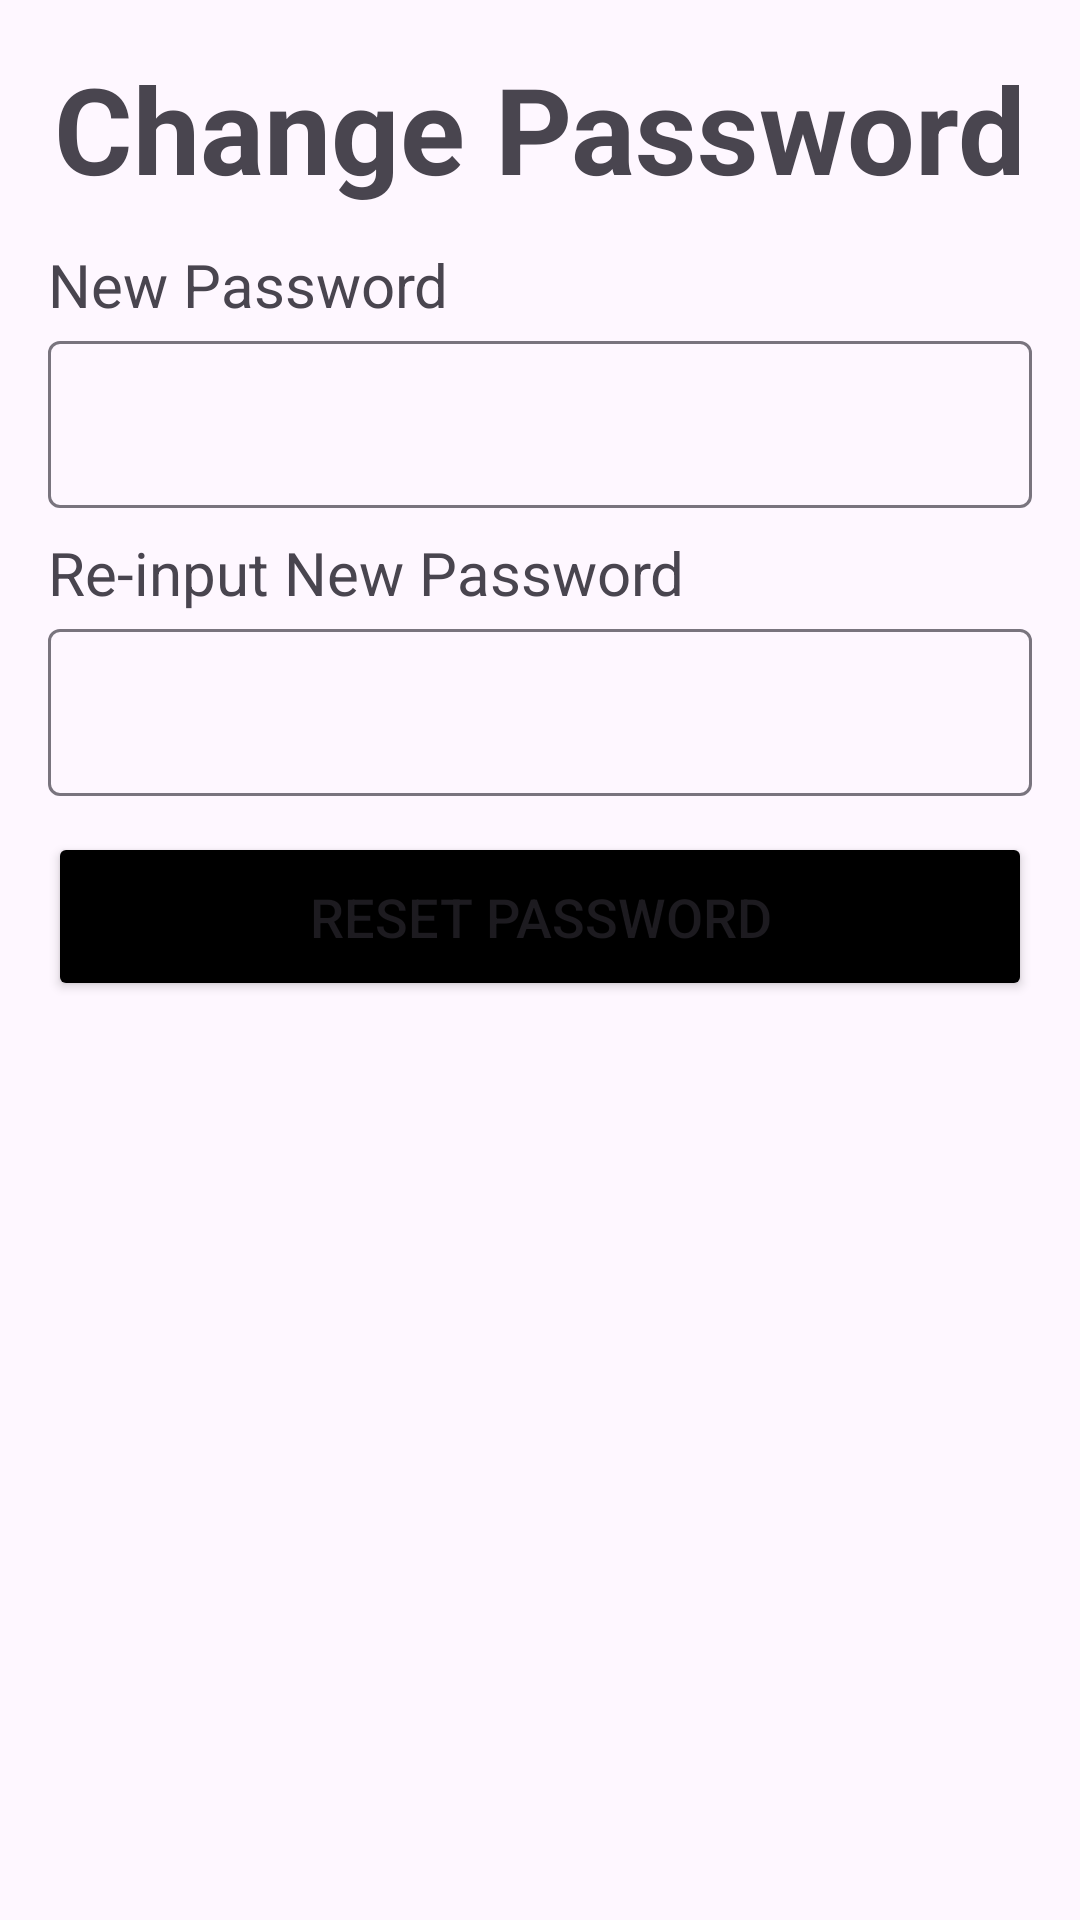

Produce the Android XML layout that renders to this screen, including the resource entries it uses.
<!-- AndroidManifest.xml: application theme Theme.ProyekAndroid -->
<!-- res/layout/activity_change_password.xml -->
<?xml version="1.0" encoding="utf-8"?>
<androidx.constraintlayout.widget.ConstraintLayout xmlns:android="http://schemas.android.com/apk/res/android"
    xmlns:app="http://schemas.android.com/apk/res-auto"
    xmlns:tools="http://schemas.android.com/tools"
    android:layout_width="match_parent"
    android:layout_height="match_parent"
    tools:context=".ChangePassword">

    <TextView
        android:id="@+id/textView15"
        android:layout_width="match_parent"
        android:layout_height="wrap_content"
        android:layout_margin="16dp"
        android:layout_marginStart="16dp"
        android:layout_marginTop="16dp"
        android:text="Change Password"
        android:textAlignment="center"
        android:textSize="40sp"
        android:textStyle="bold"
        app:layout_constraintStart_toStartOf="parent"
        app:layout_constraintTop_toTopOf="parent" />

    <TextView
        android:id="@+id/textView16"
        android:layout_width="0dp"
        android:layout_height="wrap_content"
        android:layout_marginStart="16dp"
        android:layout_marginTop="12dp"
        android:layout_marginEnd="16dp"
        android:text="New Password"
        android:textSize="20sp"
        app:layout_constraintEnd_toEndOf="parent"
        app:layout_constraintStart_toStartOf="parent"
        app:layout_constraintTop_toBottomOf="@+id/textView15" />

    <com.google.android.material.textfield.TextInputLayout
        android:id="@+id/textInput9"
        android:layout_width="match_parent"
        android:layout_height="wrap_content"
        android:layout_marginStart="16dp"
        android:layout_marginEnd="16dp"
        app:layout_constraintEnd_toEndOf="parent"
        app:layout_constraintStart_toStartOf="parent"
        app:layout_constraintTop_toBottomOf="@+id/textView16">

        <EditText
            android:id="@+id/etNewPass"
            android:layout_width="match_parent"
            android:layout_height="wrap_content"
            android:inputType="textPassword"
            tools:layout_editor_absoluteX="4dp"
            tools:layout_editor_absoluteY="127dp" />
    </com.google.android.material.textfield.TextInputLayout>

    <TextView
        android:id="@+id/textView17"
        android:layout_width="0dp"
        android:layout_height="wrap_content"
        android:layout_marginStart="16dp"
        android:layout_marginTop="8dp"
        android:layout_marginEnd="16dp"
        android:text="Re-input New Password"
        android:textSize="20sp"
        app:layout_constraintEnd_toEndOf="parent"
        app:layout_constraintStart_toStartOf="parent"
        app:layout_constraintTop_toBottomOf="@+id/textInput9" />

    <com.google.android.material.textfield.TextInputLayout
        android:id="@+id/textInput10"
        android:layout_width="match_parent"
        android:layout_height="wrap_content"
        android:layout_marginStart="16dp"
        android:layout_marginEnd="16dp"
        app:layout_constraintEnd_toEndOf="parent"
        app:layout_constraintStart_toStartOf="parent"
        app:layout_constraintTop_toBottomOf="@+id/textView17">

        <EditText
            android:id="@+id/etReinputNewPass"
            android:layout_width="match_parent"
            android:layout_height="wrap_content"
            android:inputType="textPassword"
            tools:layout_editor_absoluteX="4dp"
            tools:layout_editor_absoluteY="127dp" />
    </com.google.android.material.textfield.TextInputLayout>

    <Button
        android:id="@+id/btnConfirmChangePassword"
        android:layout_width="match_parent"
        android:layout_height="wrap_content"
        android:layout_marginStart="16dp"
        android:layout_marginTop="12dp"
        android:layout_marginEnd="16dp"
        android:backgroundTint="@color/black"
        android:padding="16dp"
        android:text="Reset Password"
        android:textSize="18sp"
        app:layout_constraintEnd_toEndOf="parent"
        app:layout_constraintHorizontal_bias="0.0"
        app:layout_constraintStart_toStartOf="parent"
        app:layout_constraintTop_toBottomOf="@+id/textInput10" />

    <TextView
        android:id="@+id/tvFeedback2"
        android:layout_width="0dp"
        android:layout_height="wrap_content"
        android:layout_marginTop="16dp"
        android:text=""
        android:textAlignment="center"
        android:textColor="@color/red"
        android:textSize="20sp"
        app:layout_constraintEnd_toEndOf="@+id/btnConfirmChangePassword"
        app:layout_constraintHorizontal_bias="0.0"
        app:layout_constraintStart_toStartOf="@+id/btnConfirmChangePassword"
        app:layout_constraintTop_toBottomOf="@+id/btnConfirmChangePassword" />
</androidx.constraintlayout.widget.ConstraintLayout>
<!-- resources referenced by this layout -->
<resources>
  <color name="black">#FF000000</color>
  <color name="red">#F84949</color>
  <style name="Theme.ProyekAndroid" parent="Base.Theme.ProyekAndroid" />
  <style name="Base.Theme.ProyekAndroid" parent="Theme.Material3.DayNight.NoActionBar">
          
          
      </style>
</resources>
